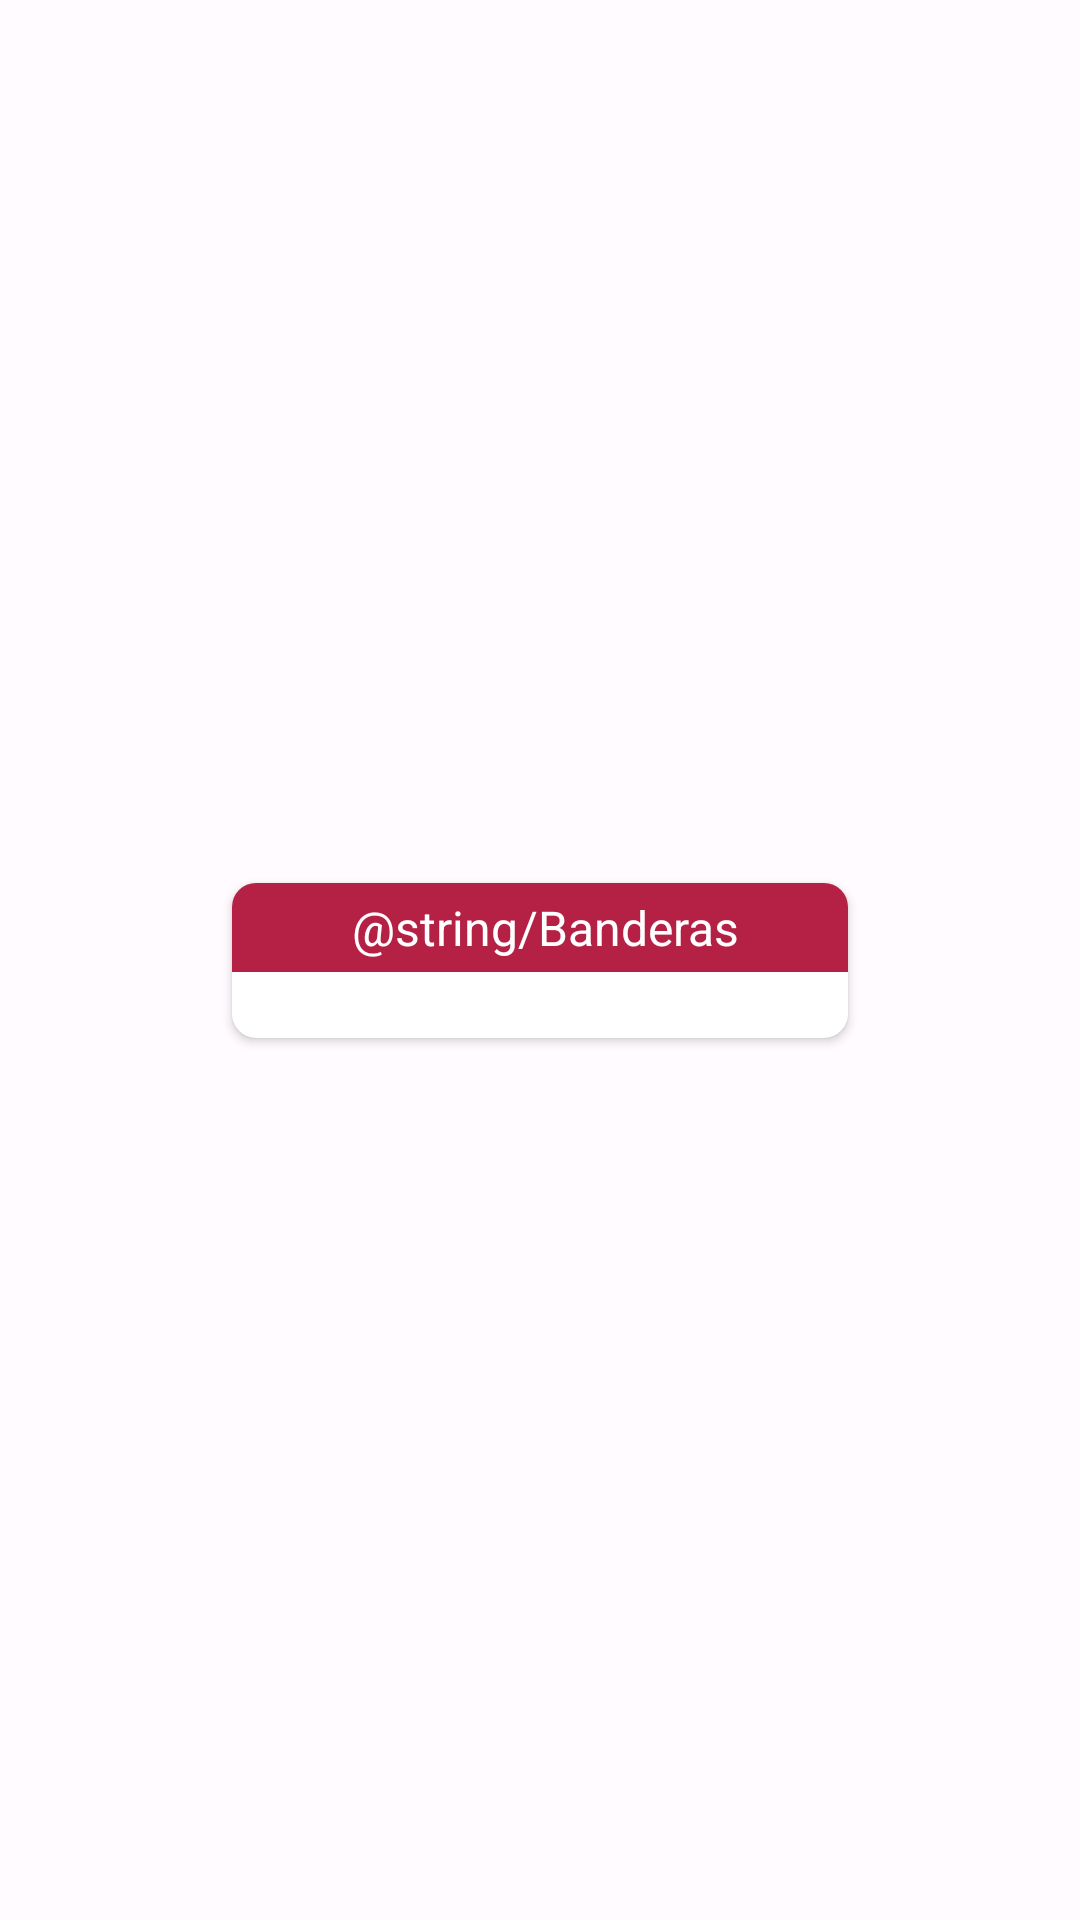

Reconstruct the res/layout file that produces this screen, plus the resources it refers to.
<!-- AndroidManifest.xml: application theme Theme.IdiomApp -->
<!-- res/layout/li_flag.xml -->
<?xml version="1.0" encoding="utf-8"?>
<androidx.constraintlayout.widget.ConstraintLayout xmlns:android="http://schemas.android.com/apk/res/android"
    android:layout_width="match_parent"
    android:layout_height="match_parent"
    xmlns:app="http://schemas.android.com/apk/res-auto">

    
    <androidx.cardview.widget.CardView
        android:layout_width="wrap_content"
        android:layout_height="wrap_content"
        android:elevation="8dp"
        app:cardCornerRadius="8dp"
        app:layout_constraintBottom_toBottomOf="parent"
        app:layout_constraintEnd_toEndOf="parent"
        app:layout_constraintStart_toStartOf="parent"
        app:layout_constraintTop_toTopOf="parent">


        
        <androidx.constraintlayout.widget.ConstraintLayout
            android:layout_width="wrap_content"
            android:layout_height="match_parent">


            
            <LinearLayout
                android:id="@+id/ll_toolbar"
                android:layout_width="wrap_content"
                android:layout_height="wrap_content"
                android:background="?attr/colorPrimary"
                android:gravity="center"
                android:orientation="horizontal"
                app:layout_constraintEnd_toEndOf="parent"
                app:layout_constraintStart_toStartOf="parent"
                app:layout_constraintTop_toTopOf="parent">


                
                <TextView
                    android:id="@+id/tv_addCat"
                    android:paddingTop="4dp"
                    android:paddingBottom="4dp"
                    android:paddingEnd="24dp"
                    android:paddingStart="40dp"
                    android:layout_width="wrap_content"
                    android:layout_height="wrap_content"
                    android:text="@string/Banderas"
                    android:textColor="?attr/colorOnPrimary"
                    android:textSize="16sp" />

                
                <ImageView
                    android:id="@+id/iv_close"
                    android:layout_width="wrap_content"
                    android:layout_height="wrap_content"
                    android:src="@drawable/baseline_close_24"
                    android:layout_marginEnd="12dp"
                    app:tint="?attr/colorOnPrimary" />


            </LinearLayout>

            
            <androidx.recyclerview.widget.RecyclerView
                android:layout_width="0dp"
                android:layout_height="wrap_content"
                app:layout_constraintTop_toBottomOf="@id/ll_toolbar"
                android:layout_marginTop="4dp"
                android:layout_marginEnd="4dp"
                android:layout_marginStart="4dp"
                android:layout_marginBottom="18dp"
                app:layout_constraintStart_toStartOf="parent"
                app:layout_constraintEnd_toEndOf="parent"
                app:layout_constraintBottom_toBottomOf="parent"/>


        </androidx.constraintlayout.widget.ConstraintLayout>

    </androidx.cardview.widget.CardView>



</androidx.constraintlayout.widget.ConstraintLayout>
<!-- resources referenced by this layout -->
<resources>
  <style name="Theme.IdiomApp" parent="Base.Theme.IdiomApp" />
  <color name="md_theme_light_primary">#B52045</color>
  <color name="md_theme_light_onPrimary">#FFFFFF</color>
  <color name="md_theme_light_primaryContainer">#FFD9DC</color>
  <color name="md_theme_light_onPrimaryContainer">#400010</color>
  <color name="md_theme_light_secondary">#C00000</color>
  <color name="md_theme_light_onSecondary">#FFFFFF</color>
  <color name="md_theme_light_secondaryContainer">#FFDAD4</color>
  <color name="md_theme_light_onSecondaryContainer">#410000</color>
  <color name="md_theme_light_tertiary">#785930</color>
  <color name="md_theme_light_onTertiary">#FFFFFF</color>
  <color name="md_theme_light_tertiaryContainer">#FFDDB6</color>
  <color name="md_theme_light_onTertiaryContainer">#2A1800</color>
  <color name="md_theme_light_error">#BA1A1A</color>
  <color name="md_theme_light_errorContainer">#FFDAD6</color>
  <color name="md_theme_light_onError">#FFFFFF</color>
  <color name="md_theme_light_onErrorContainer">#410002</color>
  <color name="md_theme_light_background">#FFFBFF</color>
  <color name="md_theme_light_onBackground">#3F0018</color>
  <color name="md_theme_light_surface">#FFFBFF</color>
  <color name="md_theme_light_onSurface">#3F0018</color>
  <color name="md_theme_light_surfaceVariant">#F4DDDE</color>
  <color name="md_theme_light_onSurfaceVariant">#524344</color>
  <color name="md_theme_light_outline">#847374</color>
  <color name="md_theme_light_inverseOnSurface">#FFECEE</color>
  <color name="md_theme_light_inverseSurface">#5F112C</color>
  <color name="md_theme_light_inversePrimary">#FFB2BA</color>
  <style name="MySearchViewStyle" parent="Widget.AppCompat.SearchView">
          <item name="android:queryBackground">@null</item>
      </style>
</resources>
